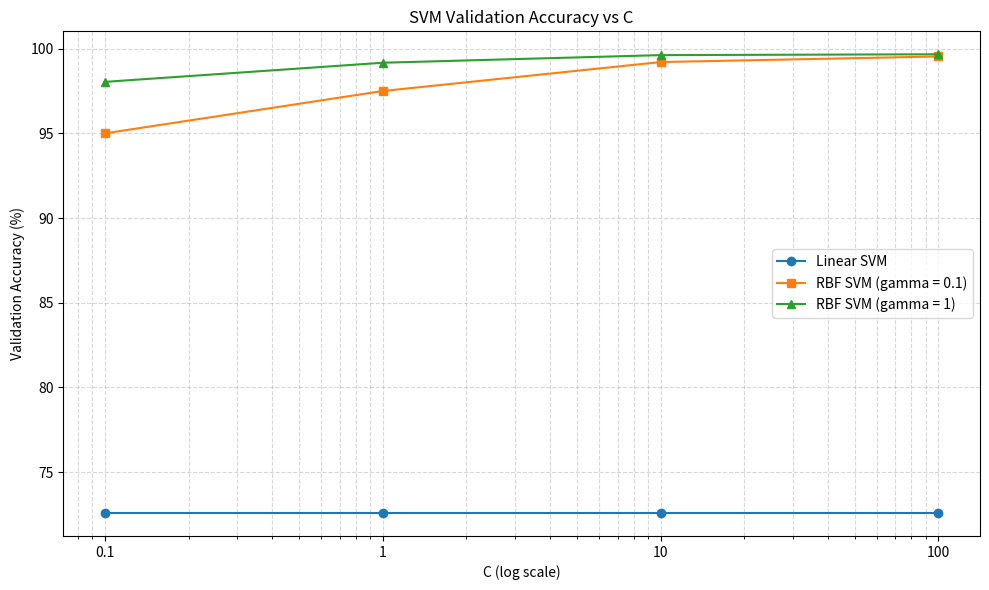

Source code (Python): (Note: this script raises an exception after producing the figure.)

import matplotlib.pyplot as plt

# Validation results from our SVM experiments
C_values = [0.1, 1, 10, 100]

linear_accuracy = [72.58, 72.58, 72.58, 72.58]

rbf_gamma_01 = [95.00, 97.50, 99.21, 99.54]
rbf_gamma_1 = [98.04, 99.17, 99.62, 99.67]

plt.figure(figsize=(10, 6))

plt.plot(
    C_values, linear_accuracy,
    marker="o", label="Linear SVM"
)

plt.plot(
    C_values, rbf_gamma_01,
    marker="s", label="RBF SVM (gamma = 0.1)"
)

plt.plot(
    C_values, rbf_gamma_1,
    marker="^", label="RBF SVM (gamma = 1)"
)

plt.xscale("log")
plt.xlabel("C (log scale)")
plt.ylabel("Validation Accuracy (%)")
plt.title("SVM Validation Accuracy vs C")
plt.xticks(C_values, ["0.1", "1", "10", "100"])
plt.grid(True, which="both", linestyle="--", alpha=0.5)
plt.legend()
plt.tight_layout()

plt.savefig(
    "results/figures/svm_validation_accuracy.png",
    dpi=300,
    bbox_inches="tight"
)

plt.show()

print("SVM plot saved successfully!")
